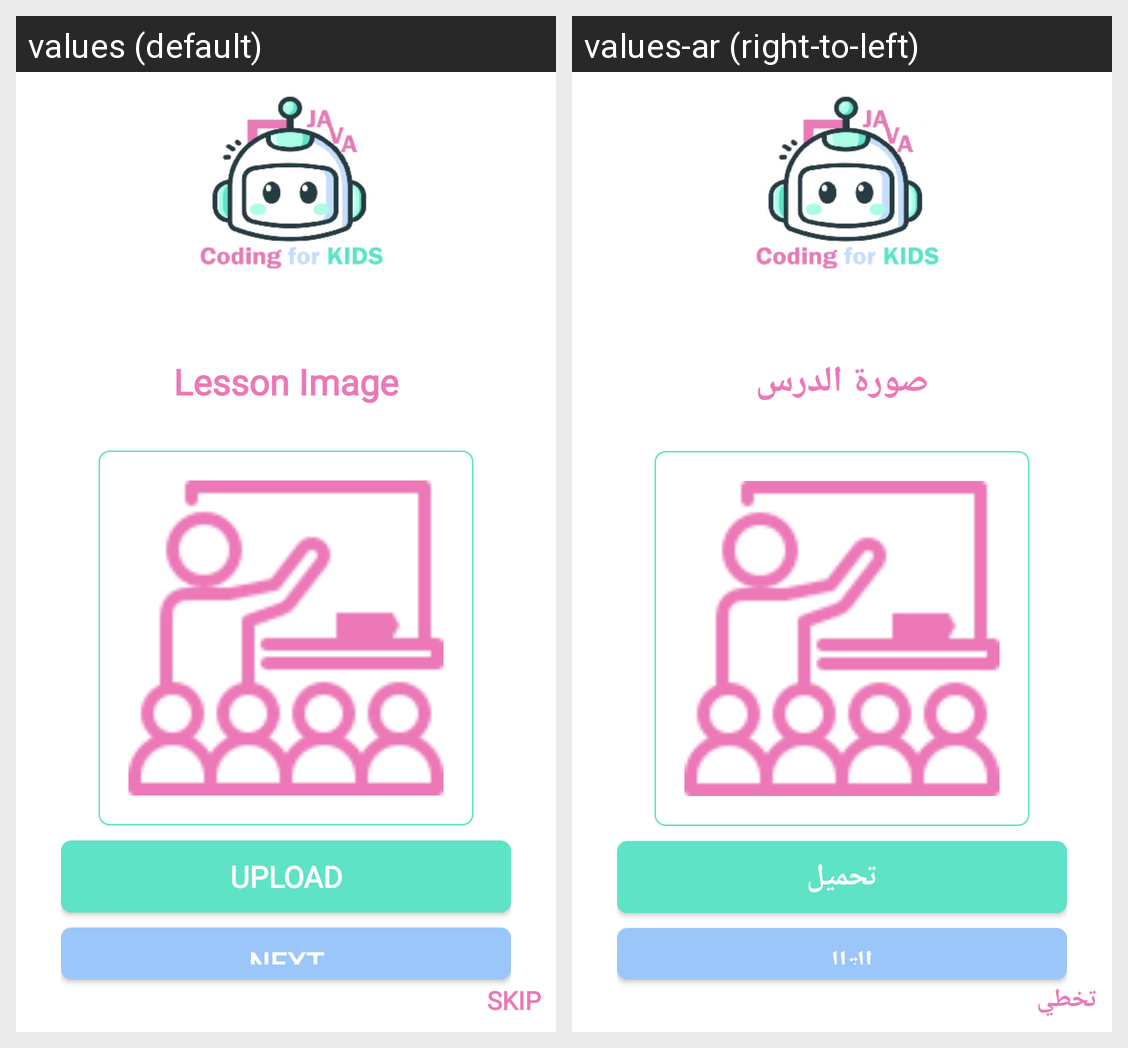

For this localized Android screen grid, give each drawn string resource with its value in every locale shown.
Android screen res/layout/activity_add_lesson_image.xml rendered under 2 locales, left to right: values (default), values-ar (right-to-left). Device: Nexus 5 (rendered at 1080×1920; each locale shown at half size, 540×960, under a caption strip naming it); theme Theme.CodingforKids.
Strings drawn on this screen, with the default value and each locale's value (text and hints the layout hard-codes, and strings that could not be matched under every locale, appear in the picture but are not listed):

add_image
  values: Lesson Image
  values-ar: صورة الدرس

upload
  values: Upload
  values-ar: تحميل

next
  values: Next
  values-ar: التالي

skip
  values: SKIP
  values-ar: تخطي
